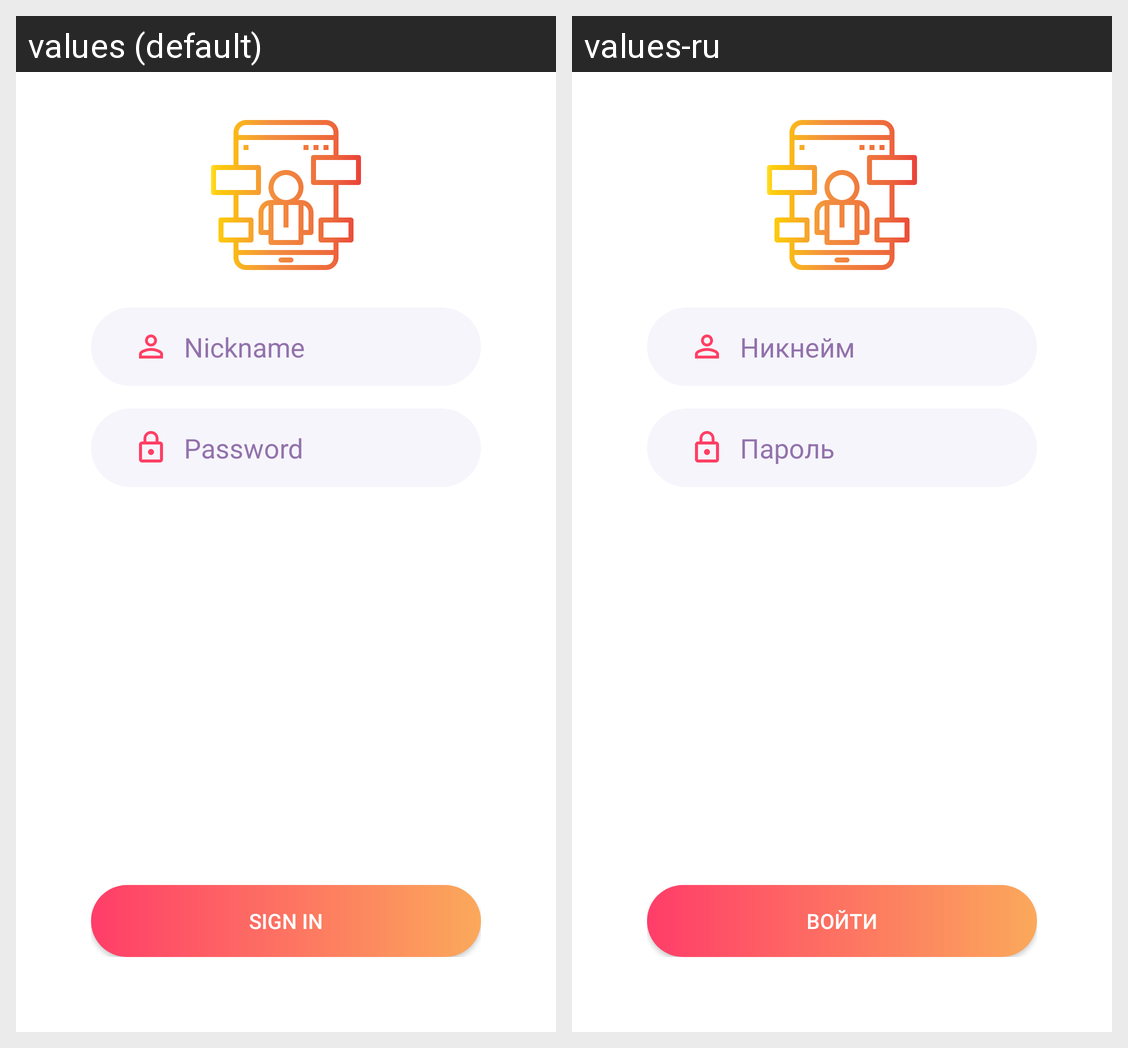

Locale-by-locale string values for the Android screen shown in this grid:
Android screen res/layout/fragment_sign_in.xml rendered under 2 locales, left to right: values (default), values-ru. Device: Nexus 5 (rendered at 1080×1920; each locale shown at half size, 540×960, under a caption strip naming it); theme AppTheme.NoActionBar.
Strings drawn on this screen, with the default value and each locale's value (text and hints the layout hard-codes, and strings that could not be matched under every locale, appear in the picture but are not listed):

nickname
  values: Nickname
  values-ru: Никнейм

password
  values: Password
  values-ru: Пароль

sign_in
  values: Sign in
  values-ru: Войти
